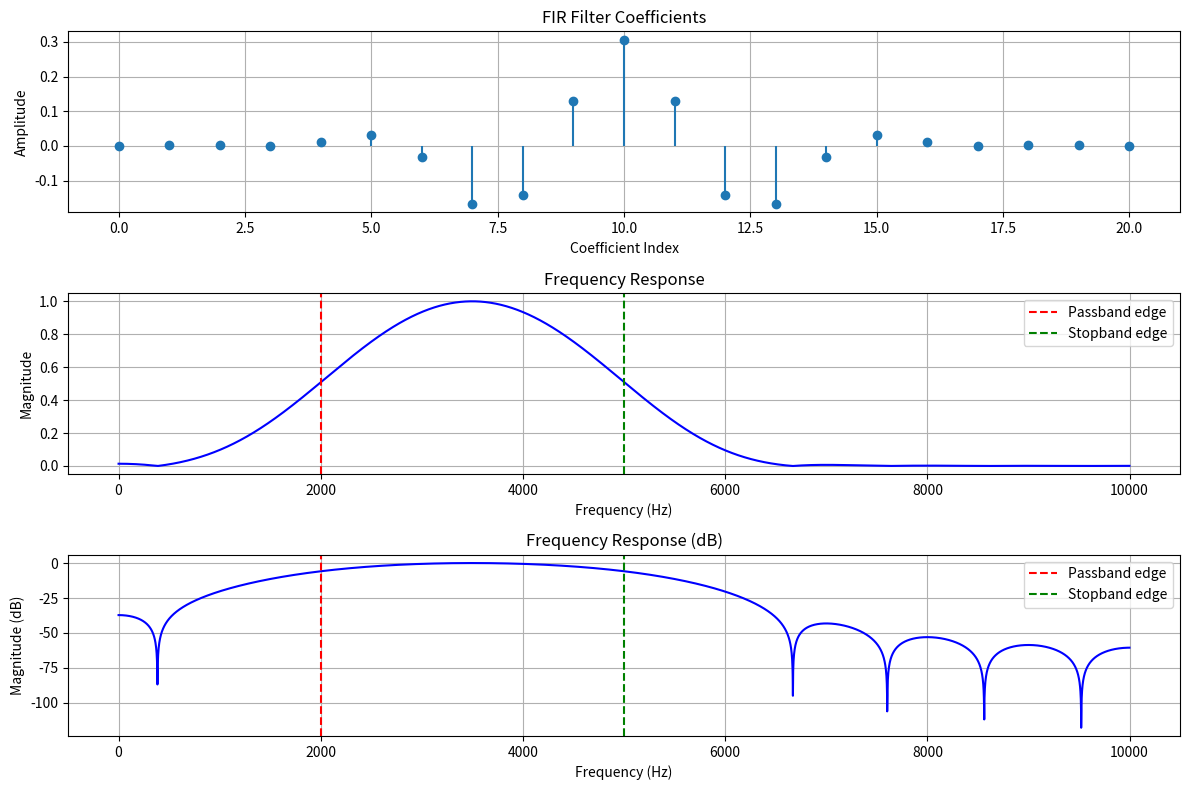

Write the Python code that produced this figure.
import numpy as np
import matplotlib.pyplot as plt
from scipy.signal import firwin, freqz

# Given specifications
fp = 2000  # Passband edge in Hz
fs = 5000  # Stopband edge in Hz
f_sampling = 20000  # Sampling frequency in Hz
N = 21  # Filter length

# Normalized frequencies
wp = fp / (f_sampling / 2)
ws = fs / (f_sampling / 2)

# Design the FIR filter using firwin with Hanning window
h = firwin(N, [wp, ws], pass_zero=False, window='hann')

# Frequency response of the filter
w, h_response = freqz(h, worN=8000)

# Plot the FIR filter coefficients
plt.figure(figsize=(12, 8))

plt.subplot(3, 1, 1)
plt.stem(h, basefmt=" ")
plt.title('FIR Filter Coefficients')
plt.xlabel('Coefficient Index')
plt.ylabel('Amplitude')
plt.grid()

# Plot the magnitude response of the filter
plt.subplot(3, 1, 2)
plt.plot(0.5 * f_sampling * w / np.pi, np.abs(h_response), 'b')
plt.title('Frequency Response')
plt.xlabel('Frequency (Hz)')
plt.ylabel('Magnitude')
plt.grid()
plt.axvline(fp, color='r', linestyle='--', label='Passband edge')
plt.axvline(fs, color='g', linestyle='--', label='Stopband edge')
plt.legend()

# Plot the magnitude response in dB
plt.subplot(3, 1, 3)
plt.plot(0.5 * f_sampling * w / np.pi, 20 * np.log10(np.abs(h_response)), 'b')
plt.title('Frequency Response (dB)')
plt.xlabel('Frequency (Hz)')
plt.ylabel('Magnitude (dB)')
plt.grid()
plt.axvline(fp, color='r', linestyle='--', label='Passband edge')
plt.axvline(fs, color='g', linestyle='--', label='Stopband edge')
plt.legend()

plt.tight_layout()
plt.show()

# Print the filter coefficients
print("Filter Coefficients:", h)
